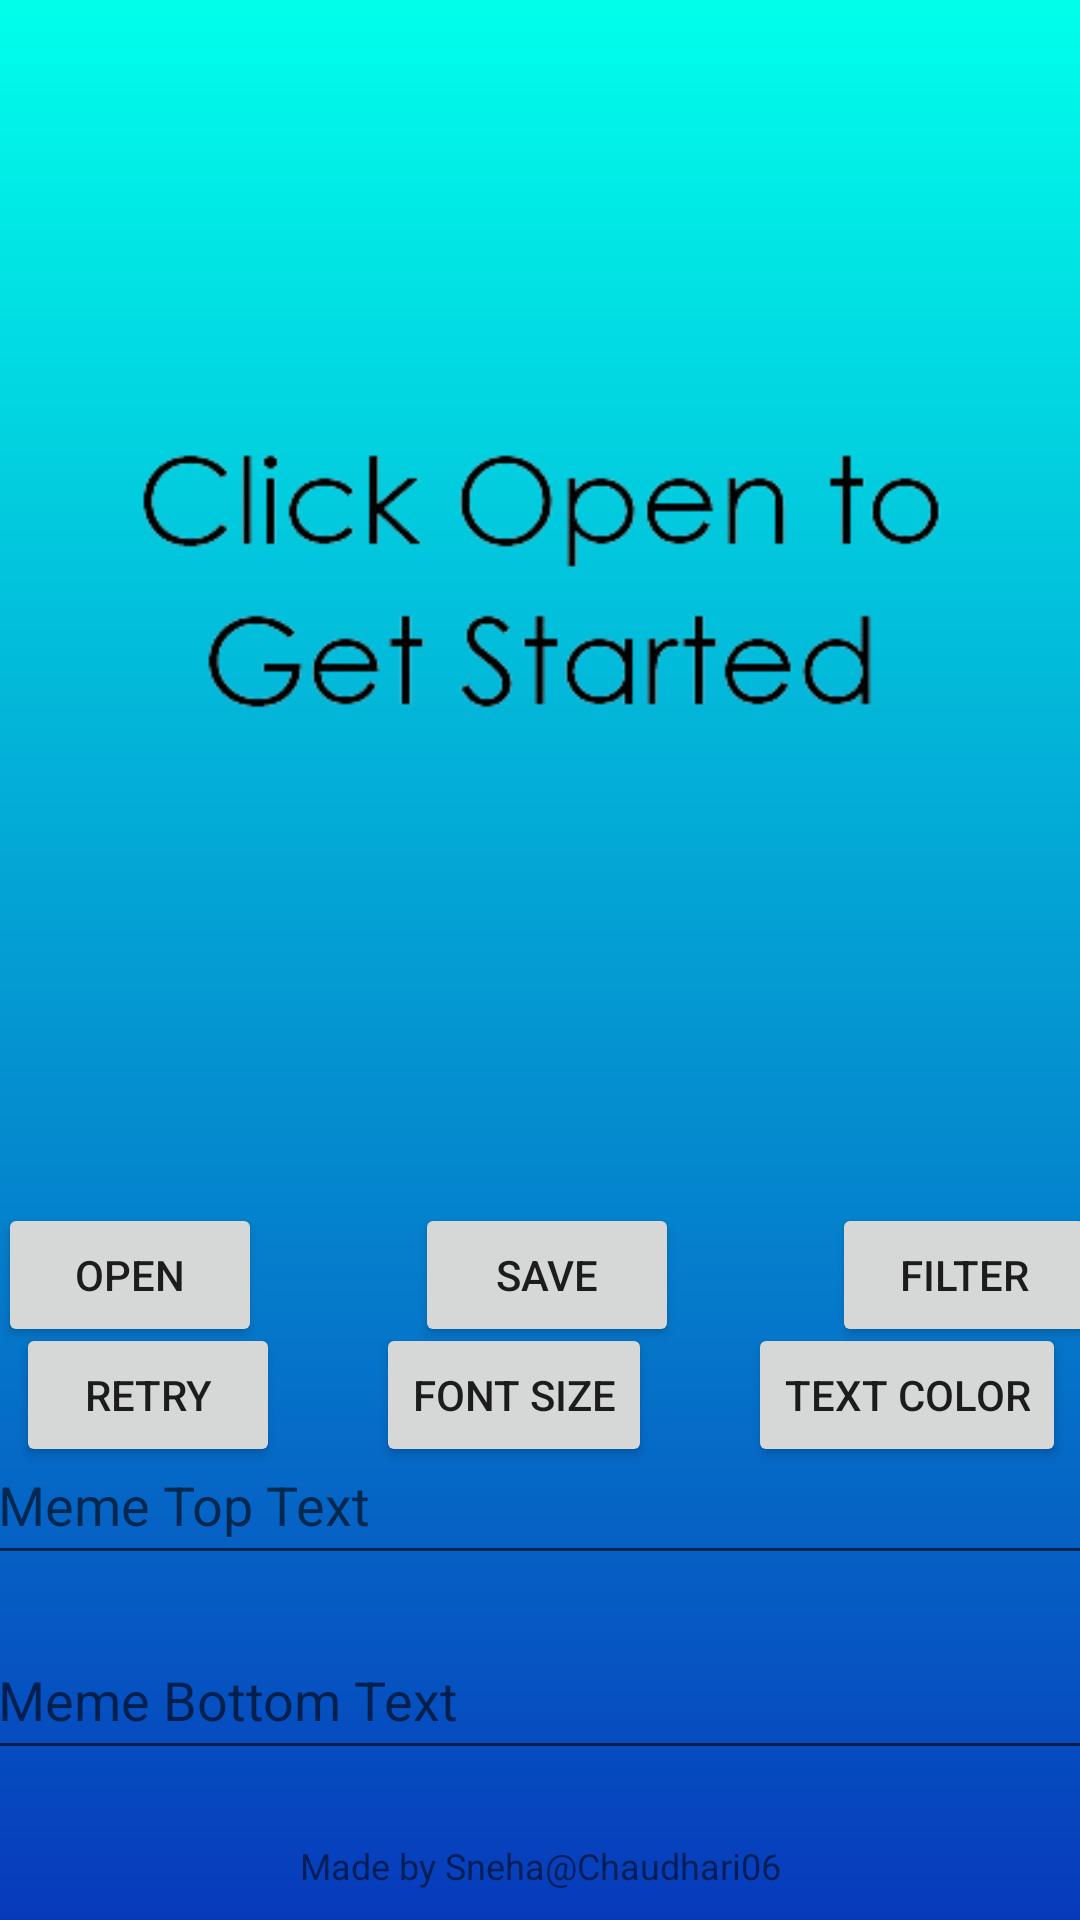

This screen was rendered from an Android layout file. Write that file and the resources it references.
<!-- AndroidManifest.xml: application theme Theme.MemeGeneratorApp -->
<!-- res/layout/activity_main2.xml -->
<?xml version="1.0" encoding="utf-8"?>
<androidx.constraintlayout.widget.ConstraintLayout xmlns:android="http://schemas.android.com/apk/res/android"
    xmlns:app="http://schemas.android.com/apk/res-auto"
    xmlns:tools="http://schemas.android.com/tools"
    android:layout_width="match_parent"
    android:layout_height="match_parent"
    android:background="@drawable/app_background"
    tools:context=".MainActivity2">

    <androidx.constraintlayout.widget.ConstraintLayout
        android:id="@+id/meme_template_layout"
        android:layout_width="370dp"
        android:layout_height="370dp"
        android:layout_marginTop="15dp"
        android:tooltipText="Drag top or bottom meme text to move them"
        app:layout_constraintEnd_toEndOf="parent"
        app:layout_constraintStart_toStartOf="parent"
        app:layout_constraintTop_toTopOf="parent">

        <ImageView
            android:id="@+id/meme_template_view"
            android:layout_width="match_parent"
            android:layout_height="match_parent"
            android:scaleType="fitCenter"
            android:src="@drawable/memeistic_placeholder_transparent"/>

        <TextView
            android:id="@+id/meme_top_text"
            android:layout_width="match_parent"
            android:layout_height="wrap_content"
            android:layout_marginTop="10dp"
            android:layout_marginHorizontal="10dp"
            android:gravity="center"
            android:textColor="@color/white"
            android:textSize="25dp"
            app:layout_constraintEnd_toEndOf="parent"
            app:layout_constraintStart_toStartOf="parent"
            app:layout_constraintTop_toTopOf="@+id/meme_template_view" />

        <TextView
            android:id="@+id/meme_bottom_text"
            android:layout_width="match_parent"
            android:layout_height="wrap_content"
            android:layout_marginHorizontal="10dp"
            android:layout_marginBottom="14dp"
            android:gravity="center"
            android:textColor="@color/white"
            android:textSize="25dp"
            app:layout_constraintBottom_toTopOf="@+id/meme_copyright_text"
            app:layout_constraintEnd_toEndOf="parent"
            app:layout_constraintHorizontal_bias="0.8"
            app:layout_constraintStart_toStartOf="parent" />

        <TextView
            android:id="@+id/meme_copyright_text"
            android:layout_width="216dp"
            android:layout_height="25dp"
            android:text=""
            app:layout_constraintBottom_toBottomOf="@+id/meme_template_view"
            app:layout_constraintEnd_toEndOf="parent"
            app:layout_constraintStart_toStartOf="parent"
            android:gravity="center"/>

    </androidx.constraintlayout.widget.ConstraintLayout>

    <androidx.constraintlayout.widget.ConstraintLayout
        android:id="@+id/button_layout_1"
        android:layout_width="370dp"
        android:layout_height="60dp"
        android:layout_marginTop="10dp"
        app:layout_constraintEnd_toEndOf="parent"
        app:layout_constraintStart_toStartOf="parent"
        app:layout_constraintTop_toBottomOf="@+id/meme_template_layout">


        <Button
            android:id="@+id/open_button"
            android:layout_width="wrap_content"
            android:layout_height="wrap_content"
            android:layout_marginStart="4dp"
            android:text="@string/open_button"
            app:layout_constraintBottom_toBottomOf="parent"
            app:layout_constraintStart_toStartOf="parent"
            app:layout_constraintTop_toTopOf="parent" />

        <Button
            android:id="@+id/save_button"
            android:layout_width="wrap_content"
            android:layout_height="wrap_content"
            android:text="@string/save_button"
            app:layout_constraintBottom_toBottomOf="parent"
            app:layout_constraintEnd_toStartOf="@+id/filter_button"
            app:layout_constraintStart_toEndOf="@+id/open_button"
            app:layout_constraintTop_toTopOf="parent" />

        <Button
            android:id="@+id/filter_button"
            android:layout_width="wrap_content"
            android:layout_height="wrap_content"
            android:text="@string/filter_button"
            app:layout_constraintBottom_toBottomOf="parent"
            app:layout_constraintEnd_toEndOf="parent"
            app:layout_constraintTop_toTopOf="parent" />

    </androidx.constraintlayout.widget.ConstraintLayout>

    <androidx.constraintlayout.widget.ConstraintLayout
        android:id="@+id/button_layout_2"
        android:layout_width="370dp"
        android:layout_height="60dp"
        app:layout_constraintBottom_toTopOf="@+id/meme_top_text_input"
        app:layout_constraintEnd_toEndOf="parent"
        app:layout_constraintStart_toStartOf="parent"
        app:layout_constraintTop_toBottomOf="@+id/button_layout_1">

        <Button
            android:id="@+id/retry_button"
            android:layout_width="wrap_content"
            android:layout_height="wrap_content"
            android:layout_marginStart="10dp"
            android:text="@string/retry_button"
            app:layout_constraintBottom_toBottomOf="parent"
            app:layout_constraintStart_toStartOf="parent"
            app:layout_constraintTop_toTopOf="parent" />

        <Button
            android:id="@+id/font_size_button"
            android:layout_width="wrap_content"
            android:layout_height="wrap_content"
            android:text="@string/font_size_button"
            app:layout_constraintBottom_toBottomOf="parent"
            app:layout_constraintEnd_toStartOf="@+id/change_meme_text_color_button"
            app:layout_constraintStart_toEndOf="@+id/retry_button"
            app:layout_constraintTop_toTopOf="parent" />

        <Button
            android:id="@+id/change_meme_text_color_button"
            android:layout_width="wrap_content"
            android:layout_height="wrap_content"
            android:layout_marginEnd="10dp"
            android:text="@string/meme_text_color_button"
            app:layout_constraintBottom_toBottomOf="parent"
            app:layout_constraintEnd_toEndOf="parent"
            app:layout_constraintTop_toTopOf="parent" />

    </androidx.constraintlayout.widget.ConstraintLayout>

    <EditText
        android:id="@+id/meme_top_text_input"
        android:layout_width="370dp"
        android:layout_height="50dp"
        android:layout_marginBottom="15dp"
        android:ems="10"
        android:hint="@string/top_text_hint"
        android:inputType="text"
        app:layout_constraintBottom_toTopOf="@+id/meme_bottom_text_input"
        app:layout_constraintEnd_toEndOf="parent"
        app:layout_constraintStart_toStartOf="parent" />

    <EditText
        android:id="@+id/meme_bottom_text_input"
        android:layout_width="370dp"
        android:layout_height="50dp"
        android:layout_marginBottom="50dp"
        android:ems="10"
        android:hint="@string/bottom_text_hint"
        android:inputType="text"
        app:layout_constraintBottom_toBottomOf="parent"
        app:layout_constraintEnd_toEndOf="parent"
        app:layout_constraintStart_toStartOf="parent" />

    <TextView
        android:id="@+id/credits"
        android:layout_width="wrap_content"
        android:layout_height="wrap_content"
        android:layout_marginBottom="10dp"
        android:text="Made by Sneha@Chaudhari06"
        android:textSize="12dp"
        app:layout_constraintBottom_toBottomOf="parent"
        app:layout_constraintEnd_toEndOf="parent"
        app:layout_constraintStart_toStartOf="parent" />


</androidx.constraintlayout.widget.ConstraintLayout>
<!-- resources referenced by this layout -->
<resources>
  <!-- drawable app_background (drawable) -->
  <?xml version="1.0" encoding="utf-8"?>
  <shape
      xmlns:android="http://schemas.android.com/apk/res/android"
      android:shape="rectangle">
  
      <gradient
          android:type="linear"
          android:startColor="#00FFEB"
          android:endColor="#073ABB"
          android:angle="270"
          />
  
  </shape>
  <!-- drawable memeistic_placeholder_transparent: png bitmap (drawable, 19941 bytes) -->
  <string name="bottom_text_hint">Meme Bottom Text</string>
  <string name="filter_button">Filter</string>
  <string name="font_size_button">Font Size</string>
  <string name="meme_text_color_button">Text Color</string>
  <string name="open_button">Open</string>
  <string name="retry_button">Retry</string>
  <string name="save_button">Save</string>
  <string name="top_text_hint">Meme Top Text</string>
  <style name="Theme.MemeGeneratorApp" parent="Theme.MaterialComponents.DayNight.DarkActionBar">
          
          <item name="colorPrimary">@color/purple_500</item>
          <item name="colorPrimaryVariant">@color/purple_700</item>
          <item name="colorOnPrimary">@color/white</item>
          
          <item name="colorSecondary">@color/teal_200</item>
          <item name="colorSecondaryVariant">@color/teal_700</item>
          <item name="colorOnSecondary">@color/black</item>
          
          <item name="android:statusBarColor" tools:targetApi="l">?attr/colorPrimaryVariant</item>
          
      </style>
  <!-- not gathered from this repository: default colours our renderer supplied (Android Studio template values) -->
  <color name="purple_500">#FF6200EE</color>
  <color name="purple_700">#FF3700B3</color>
  <color name="teal_200">#FF03DAC5</color>
  <color name="teal_700">#FF018786</color>
  <color name="black">#FF000000</color>
  <color name="white">#FFFFFFFF</color>
</resources>
